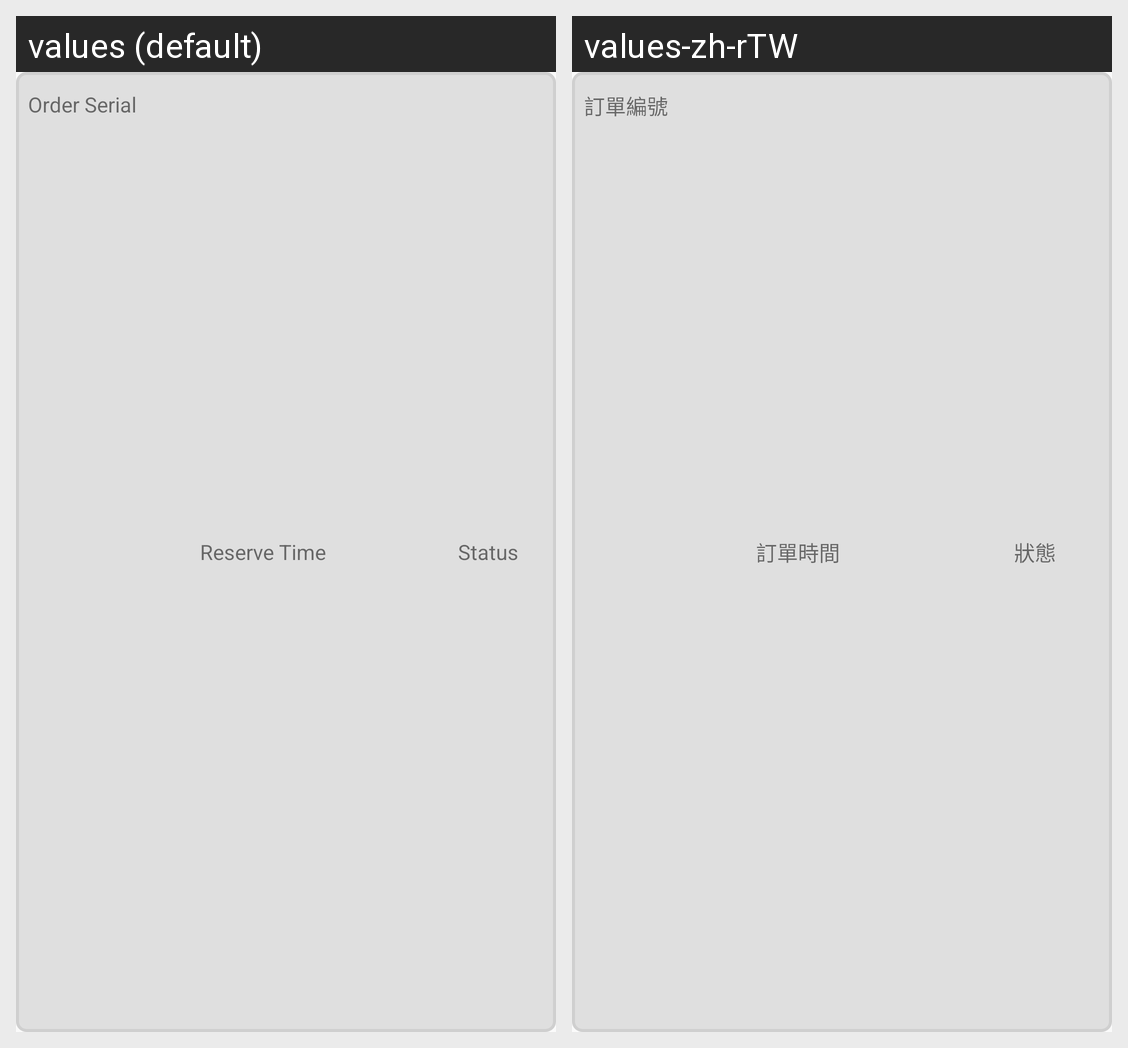

Here is an Android app screen in its default locale and in the app's own translations. Write out the translated-string differences for the strings that appear on this screen.
Android screen res/layout/listitem_order.xml rendered under 2 locales, left to right: values (default), values-zh-rTW. Device: Nexus 5 (rendered at 1080×1920; each locale shown at half size, 540×960, under a caption strip naming it); theme AppTheme.
Strings drawn on this screen, with the default value and each locale's value (text and hints the layout hard-codes, and strings that could not be matched under every locale, appear in the picture but are not listed):

title_order_serial
  values: Order Serial
  values-zh-rTW: 訂單編號

title_reserve_time
  values: Reserve Time
  values-zh-rTW: 訂單時間

title_order_status
  values: Status
  values-zh-rTW: 狀態
